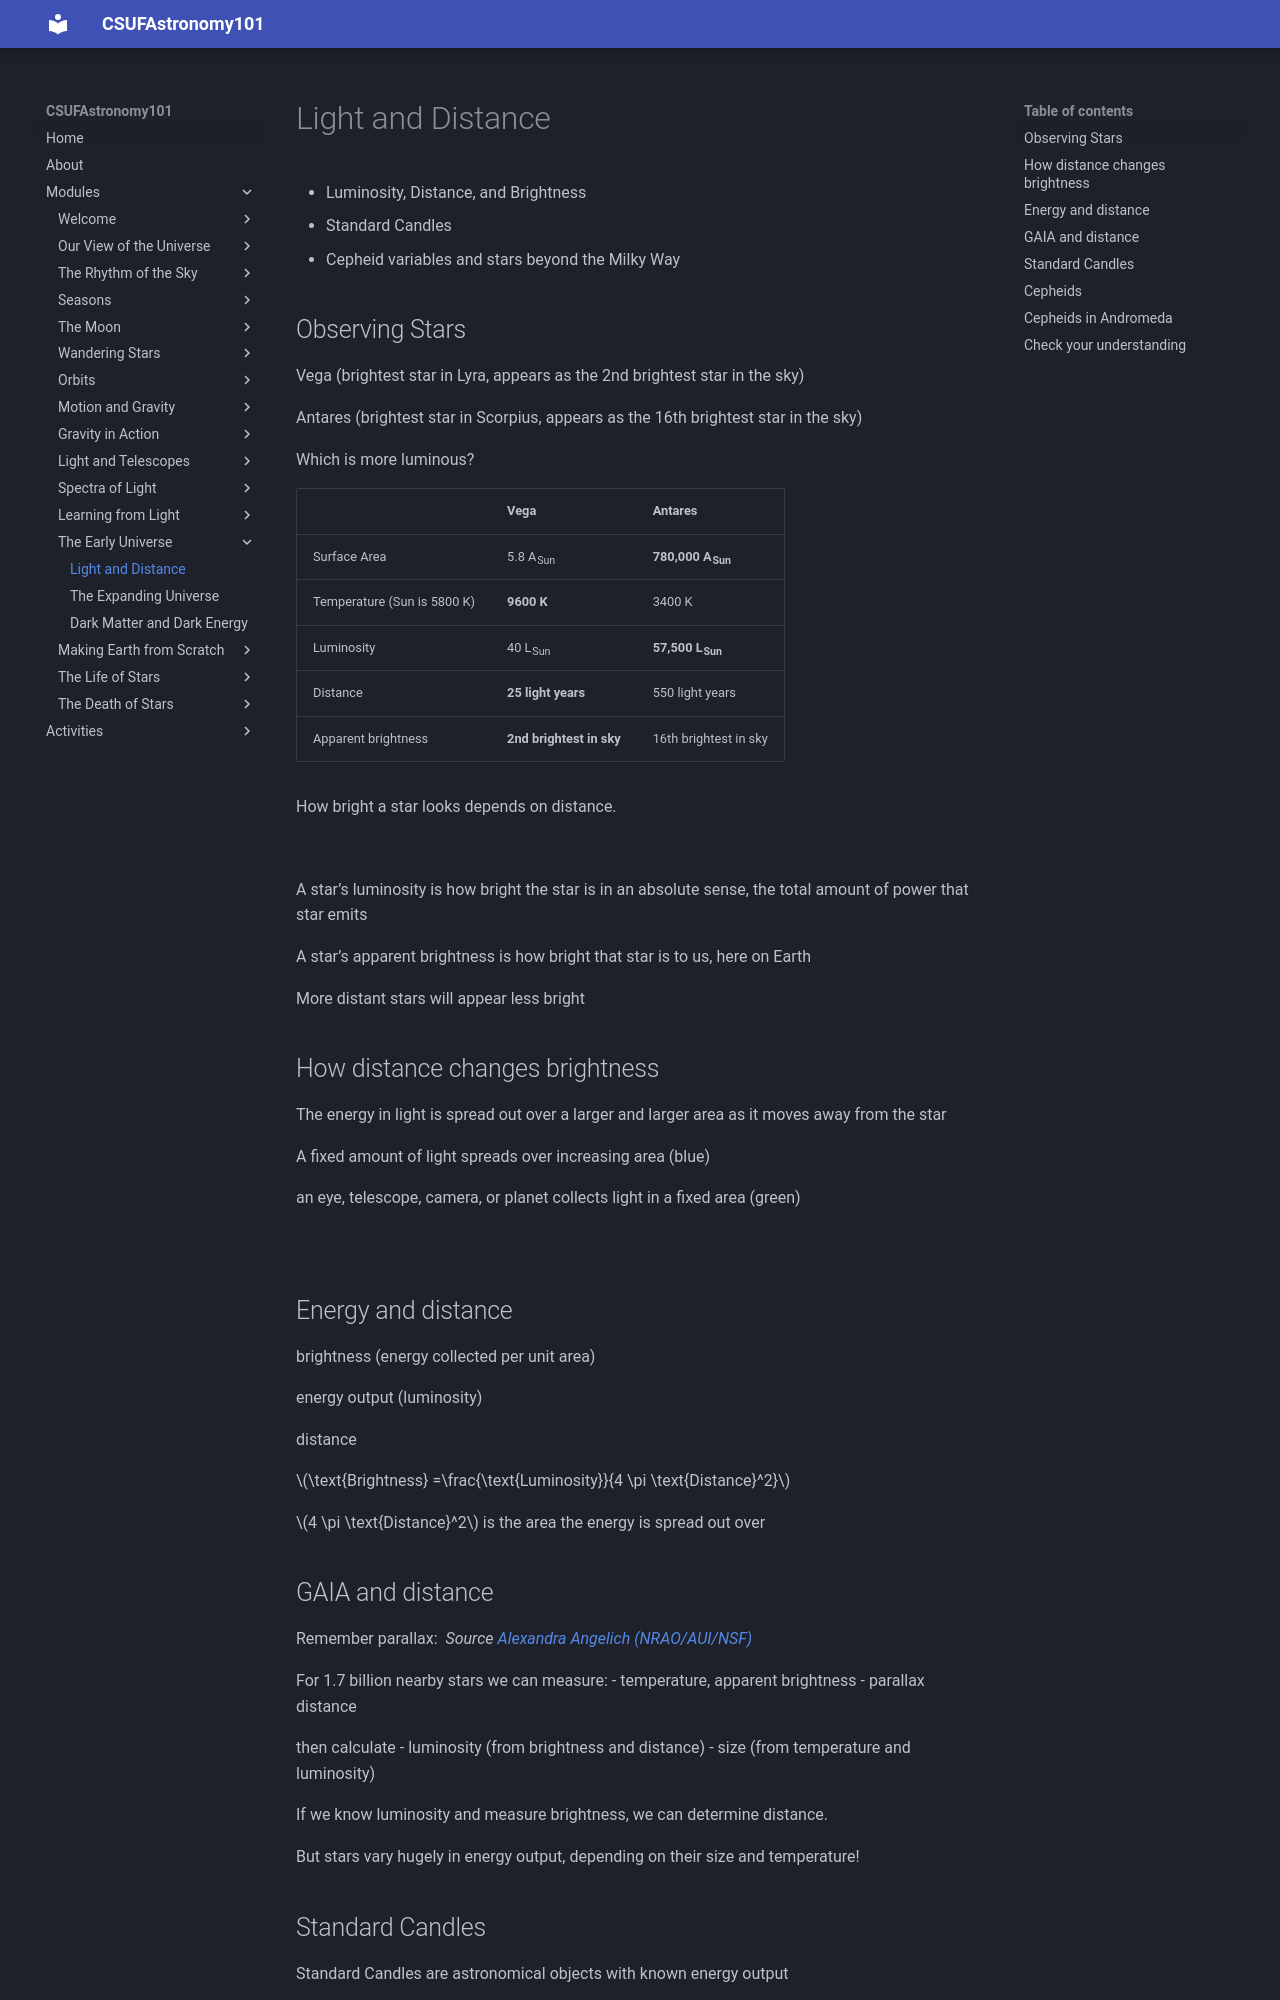

repository: jsread/astr101-online · page: modules/light_distance/index.html · generator: mkdocs

# Light and Distance

- Luminosity, Distance, and Brightness
- Standard Candles
- Cepheid variables and stars beyond the Milky Way

## Observing Stars

Vega (brightest star in Lyra, appears as the 2nd brightest star in the sky)

Antares (brightest star in Scorpius, appears as the 16th brightest star in the sky)

Which is more luminous?

|  | Vega | Antares |
|----------|------|---------|
| Surface Area | 5.8 A<sub>Sun</sub> | **780,000 A<sub>Sun</sub>**|
| Temperature (Sun is 5800 K) | **9600 K** | 3400 K |
| Luminosity | 40 L<sub>Sun</sub> | **57,500 L<sub>Sun</sub>** |
| Distance | **25 light years** | 550 light years |
| Apparent brightness |**2nd brightest in sky** | 16th brightest in sky |

How bright a star looks depends on distance.

![](img/orion-luminosity-distance.png)



A star’s luminosity is how bright the star is in an absolute sense, the total amount of power that star emits

A star’s apparent brightness is how bright that star is to us, here on Earth

More distant stars will appear less bright

## How distance changes brightness

The energy in light is spread out over a larger and larger area as it moves away from the star

A fixed amount of light spreads over increasing area (blue)

an eye, telescope, camera, or planet collects light in a fixed area (green)

![](img/light-spread-out-squares.png)

## Energy and distance

brightness 
(energy collected per unit area)

energy output  (luminosity)

distance 

$\text{Brightness} =\frac{\text{Luminosity}}{4 \pi \text{Distance}^2}$

$4 \pi \text{Distance}^2$ is the area the energy is spread out over
